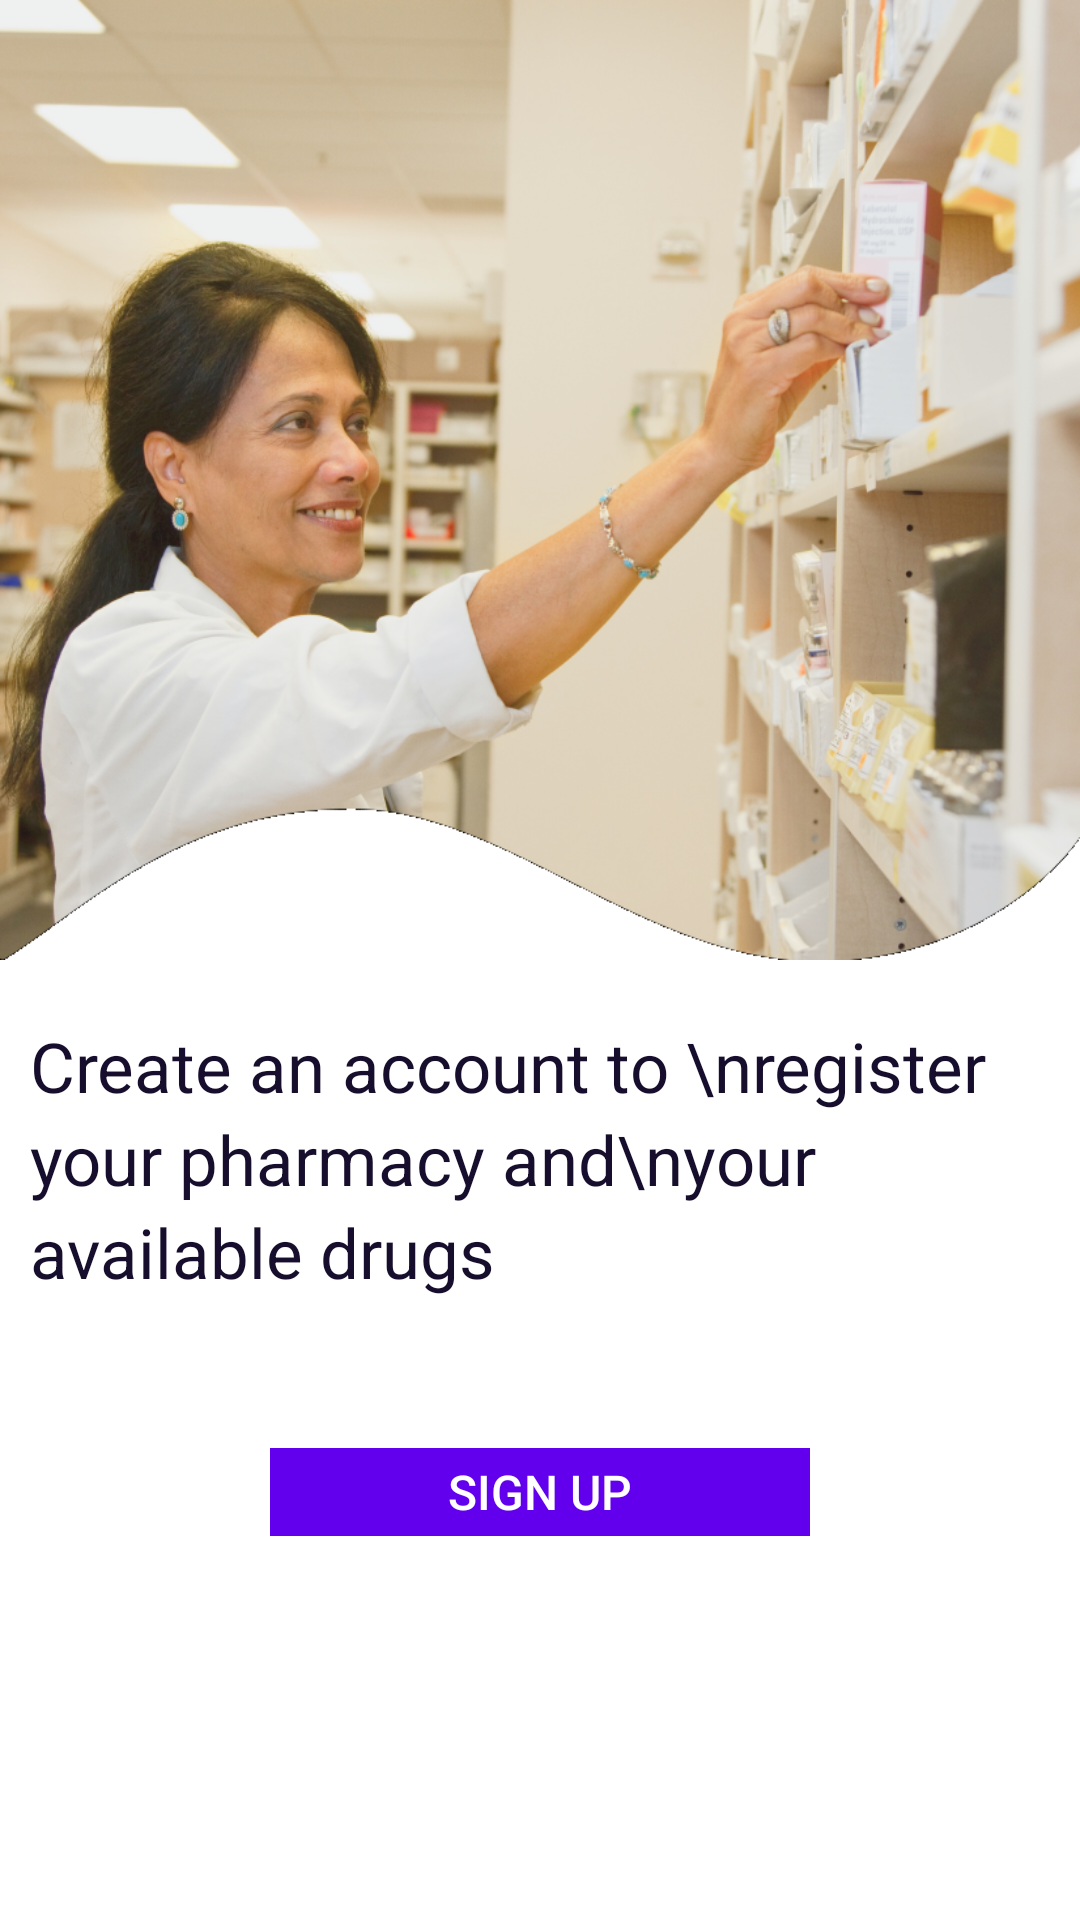

Write the Android layout XML for this screen, with the resource values it uses.
<!-- AndroidManifest.xml: application theme Theme.MedLocator -->
<!-- res/layout/activity_sign_up_guide.xml -->
<?xml version="1.0" encoding="utf-8"?>
<LinearLayout xmlns:android="http://schemas.android.com/apk/res/android"
    xmlns:app="http://schemas.android.com/apk/res-auto"
    xmlns:tools="http://schemas.android.com/tools"
    android:layout_width="match_parent"
    android:layout_height="match_parent"
    android:weightSum="10"
    android:orientation="vertical"
    tools:context=".SignUpGuide">


            <View
            android:id="@+id/view"
            android:layout_width="match_parent"
            android:layout_height="0dp"
            android:layout_weight="5"
            android:layout_marginStart="0dp"
            android:layout_marginTop="0dp"
            android:layout_marginEnd="0dp"
            android:background="@drawable/view"/>


    <LinearLayout
        android:layout_width="match_parent"
        android:layout_height="0dp"
        android:layout_weight="3"
        android:orientation="vertical">

        <TextView
            android:id="@+id/textView"
            android:layout_width="match_parent"
            android:layout_height="wrap_content"
            android:layout_marginHorizontal="10dp"
            android:layout_marginTop="20dp"
            android:lineSpacingExtra="4dp"
            android:text="Create an account to \nregister your pharmacy and\nyour available drugs"
            android:textAlignment="textStart"
            android:textAllCaps="false"
            android:textColor="#160E2C"
            android:textSize="23sp" />


        <Button
            android:id="@+id/btnSignUp"
            style="@style/Widget.AppCompat.Button.Borderless"
            android:layout_width="180dp"
            android:layout_height="wrap_content"
            android:layout_marginTop="50dp"
            android:background="@color/design_default_color_primary"
            android:layout_gravity="center"
            android:text="Sign up"
            android:onClick="toSignUp"
            android:textColor="#FFF"
            android:textSize="16sp"
            />

    </LinearLayout>

    <LinearLayout
        android:layout_width="match_parent"
        android:layout_height="0dp"
        android:gravity="center"
        android:layout_weight="1.5"
        android:visibility="gone"
        android:orientation="horizontal">

        <TextView
            android:id="@+id/textView3"
            android:layout_width="wrap_content"
            android:layout_height="wrap_content"
            android:lineSpacingExtra="4dp"
            android:text="Already have an account?"
            android:textAllCaps="false"
            android:textColor="@color/black"
            android:textSize="20sp"
            />

        <TextView
            android:id="@+id/tvSignIn"
            android:layout_width="wrap_content"
            android:layout_height="wrap_content"
            android:lineSpacingExtra="4dp"
            android:text=" Sign In"
            android:onClick="btnSignIn"
            android:textAllCaps="false"
            android:textColor="@color/color_primary"
            android:textSize="20sp"
            android:textStyle="bold" />


    </LinearLayout>




</LinearLayout>
<!-- resources referenced by this layout -->
<resources>
  <color name="black">#FF000000</color>
  <color name="color_primary">#0CB2B2</color>
  <!-- drawable view: png bitmap (drawable, 970035 bytes) -->
  <style name="Theme.MedLocator" parent="Theme.MaterialComponents.DayNight.DarkActionBar">
          
          <item name="colorPrimary">@color/purple_500</item>
          <item name="colorPrimaryVariant">@color/purple_700</item>
          <item name="colorOnPrimary">@color/white</item>
          
          <item name="colorSecondary">@color/teal_200</item>
          <item name="colorSecondaryVariant">@color/teal_700</item>
          <item name="colorOnSecondary">@color/black</item>
          
          <item name="android:statusBarColor" tools:targetApi="l">?attr/colorPrimaryVariant</item>
          
      </style>
  <color name="purple_500">#FF6200EE</color>
  <color name="purple_700">#FF3700B3</color>
  <color name="white">#FFFFFFFF</color>
  <color name="teal_200">#FF03DAC5</color>
  <color name="teal_700">#FF018786</color>
</resources>
